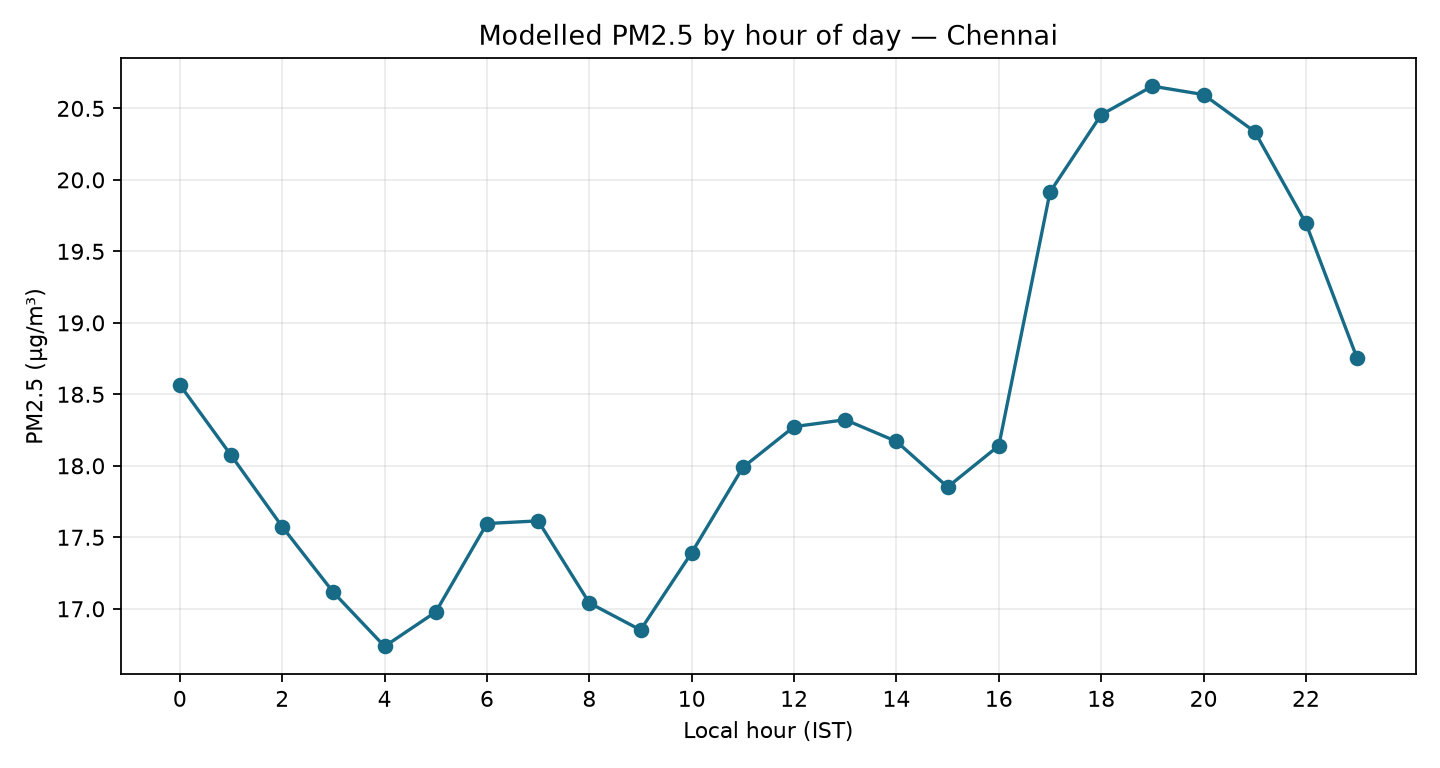

Source data for this figure (header and first rows):
hour, pm2_5_mean, pm2_5_median, hours
0, 18.57, 12.7, 27
1, 18.07, 12.2, 27
2, 17.57, 11.8, 27
3, 17.11, 11.7, 27
4, 16.74, 11.8, 27
5, 16.98, 10.8, 27
6, 17.6, 12.3, 27
7, 17.61, 12.7, 27
8, 17.04, 12.3, 27
9, 16.85, 13.4, 27
10, 17.39, 14.2, 27
11, 17.99, 13.7, 27
12, 18.27, 13.1, 27
13, 18.32, 12.5, 27
14, 18.17, 12.1, 27
15, 17.85, 11.6, 27
16, 18.14, 10.9, 27
17, 19.91, 12.2, 27
18, 20.46, 12.5, 27
19, 20.66, 12.5, 27
20, 20.6, 14.2, 27
21, 20.34, 15.1, 27
22, 19.7, 15.0, 27
23, 18.75, 13.7, 27
